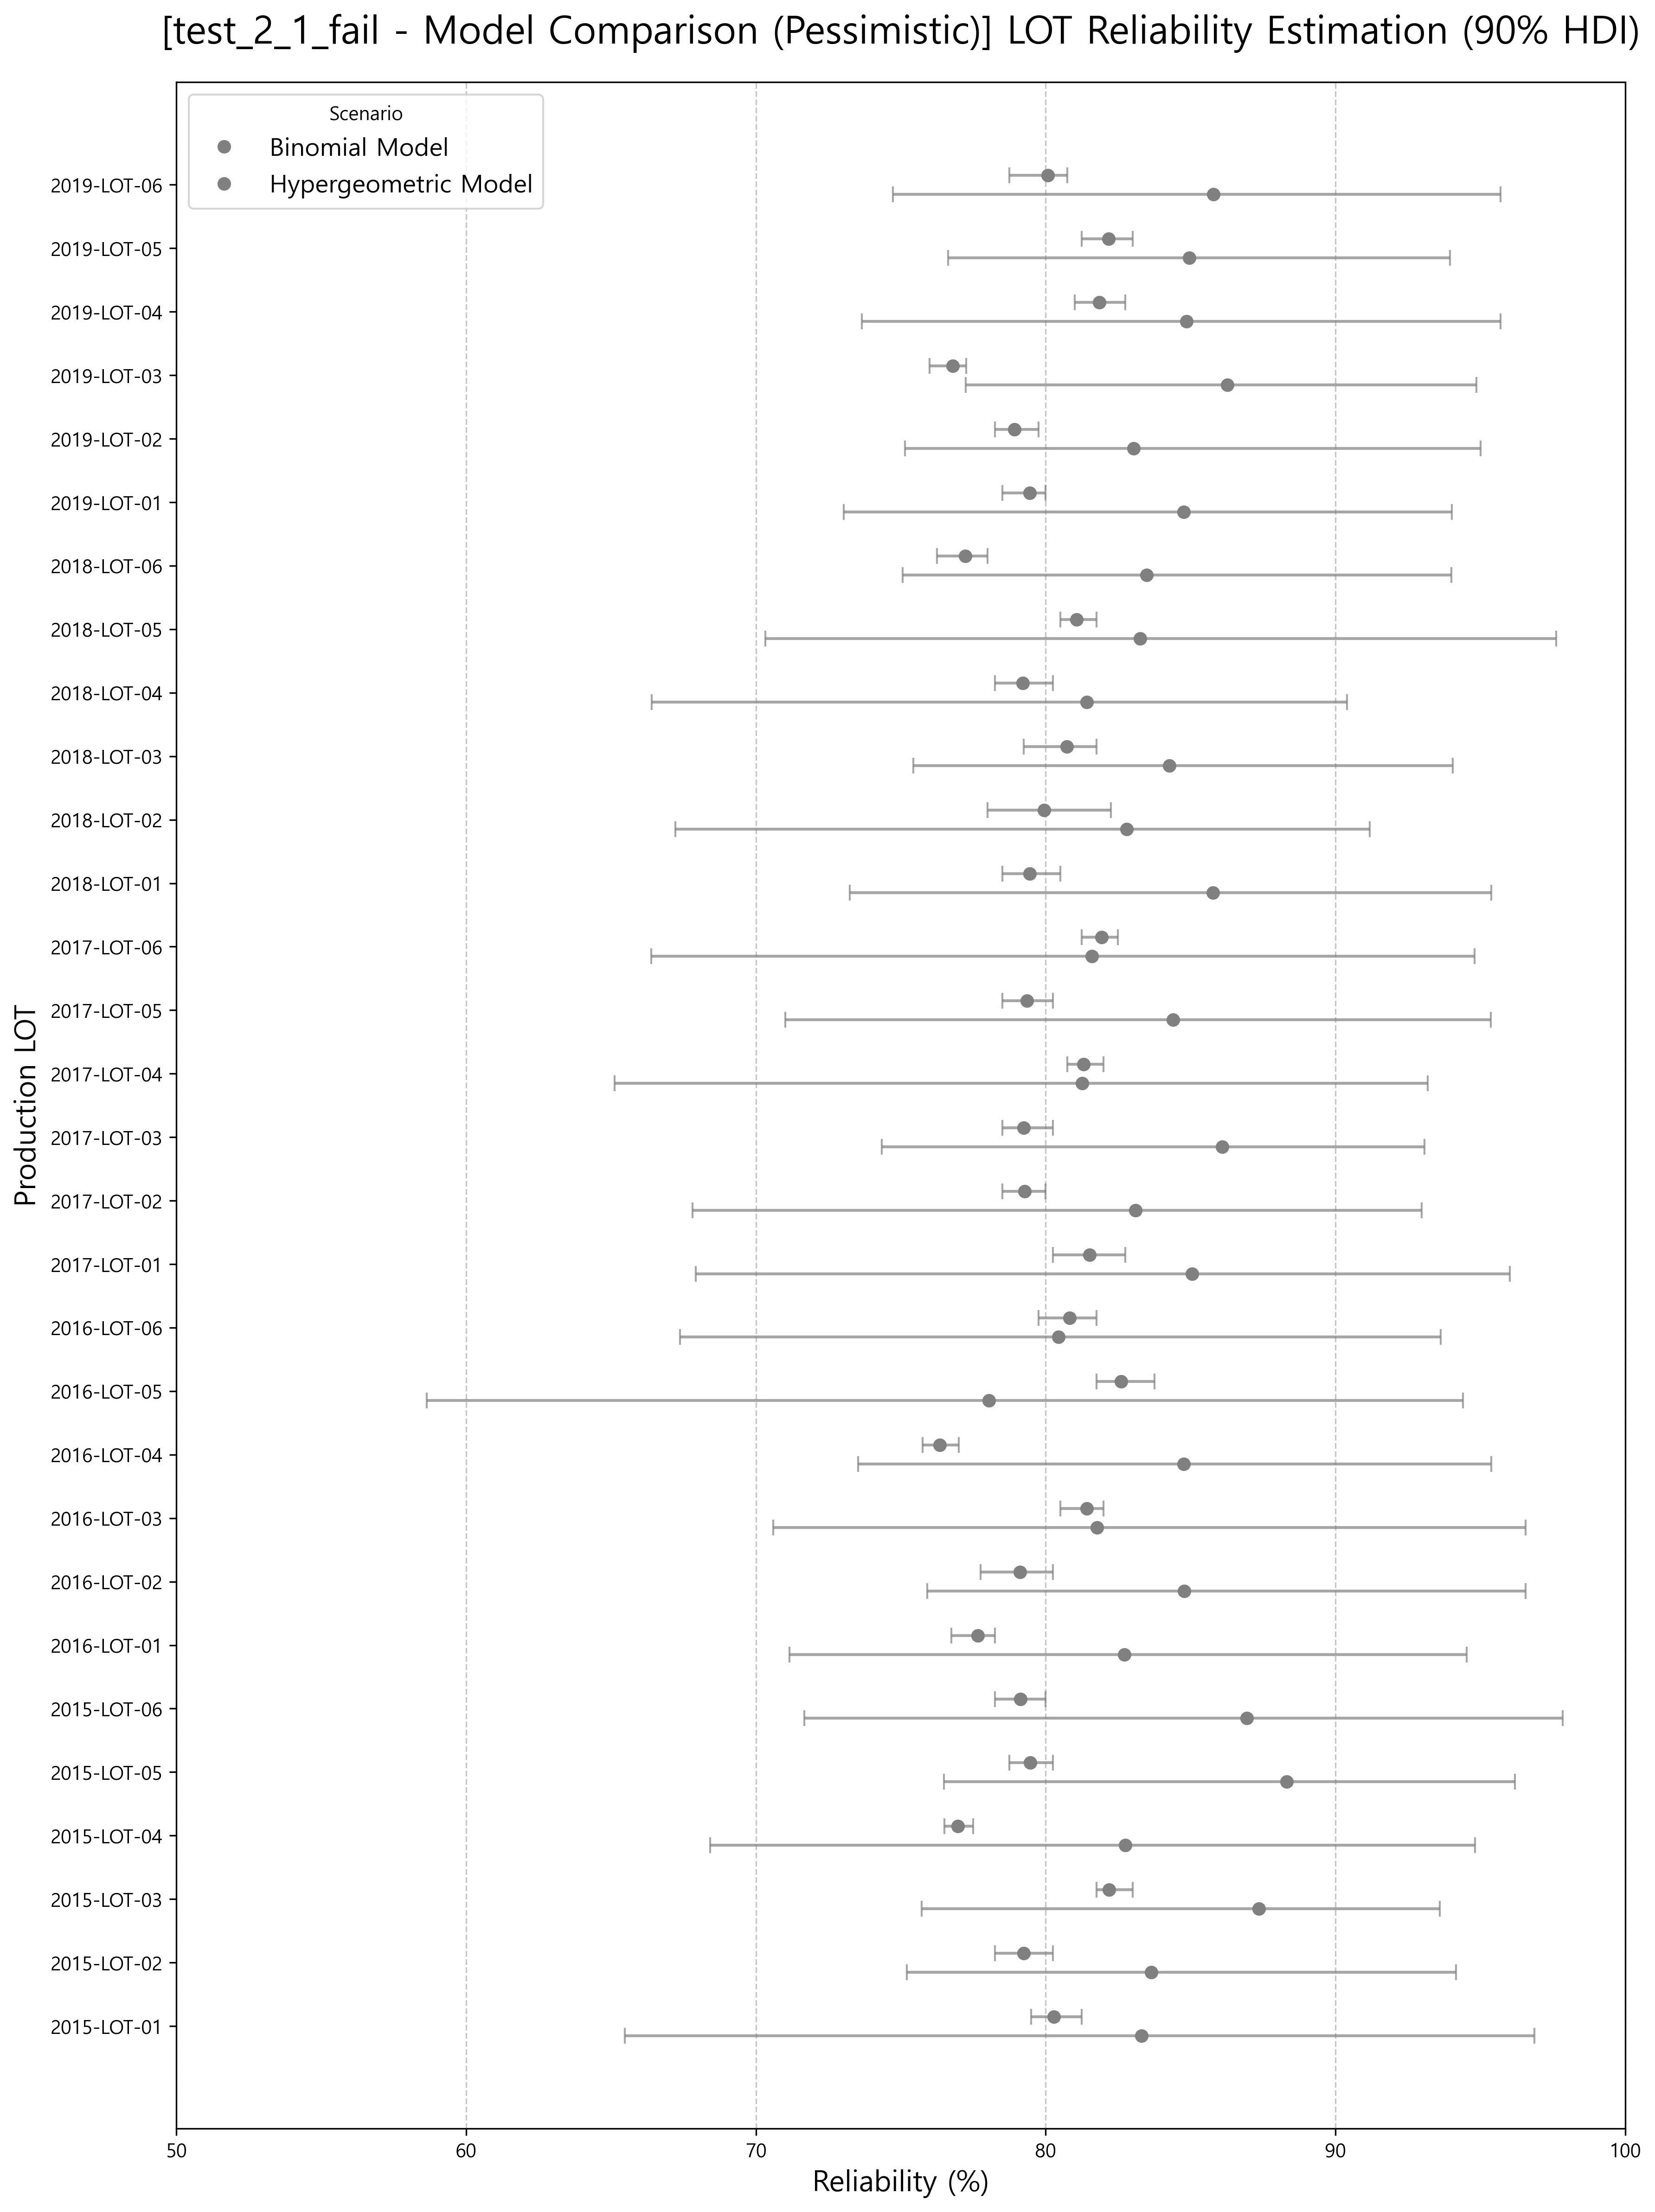

The data file committed next to this chart (first rows):
lot, mean, hdi_5%, hdi_95%, source
2015-LOT-01, 83.3, 65.48, 96.86, Binomial Model
2015-LOT-02, 83.65, 75.21, 94.17, Binomial Model
2015-LOT-03, 87.37, 75.71, 93.6, Binomial Model
2015-LOT-04, 82.75, 68.43, 94.82, Binomial Model
2015-LOT-05, 88.32, 76.5, 96.2, Binomial Model
2015-LOT-06, 86.95, 71.68, 97.84, Binomial Model
2016-LOT-01, 82.72, 71.15, 94.52, Binomial Model
2016-LOT-02, 84.79, 75.92, 96.56, Binomial Model
2016-LOT-03, 81.77, 70.6, 96.56, Binomial Model
2016-LOT-04, 84.76, 73.53, 95.38, Binomial Model
2016-LOT-05, 78.05, 58.63, 94.41, Binomial Model
2016-LOT-06, 80.45, 67.37, 93.63, Binomial Model
2017-LOT-01, 85.05, 67.93, 96.01, Binomial Model
2017-LOT-02, 83.09, 67.81, 92.97, Binomial Model
2017-LOT-03, 86.1, 74.34, 93.08, Binomial Model
2017-LOT-04, 81.26, 65.12, 93.19, Binomial Model
2017-LOT-05, 84.4, 71.02, 95.37, Binomial Model
2017-LOT-06, 81.59, 66.38, 94.8, Binomial Model
2018-LOT-01, 85.77, 73.24, 95.39, Binomial Model
2018-LOT-02, 82.8, 67.23, 91.19, Binomial Model
2018-LOT-03, 84.28, 75.43, 94.05, Binomial Model
2018-LOT-04, 81.42, 66.4, 90.41, Binomial Model
2018-LOT-05, 83.26, 70.32, 97.63, Binomial Model
2018-LOT-06, 83.49, 75.06, 94, Binomial Model
2019-LOT-01, 84.77, 73.02, 94.02, Binomial Model
2019-LOT-02, 83.04, 75.14, 95.01, Binomial Model
2019-LOT-03, 86.26, 77.24, 94.87, Binomial Model
2019-LOT-04, 84.87, 73.66, 95.7, Binomial Model
2019-LOT-05, 84.96, 76.63, 93.96, Binomial Model
2019-LOT-06, 85.79, 74.74, 95.7, Binomial Model
2015-LOT-01, 80.28, 79.5, 81.25, Hypergeometric Model
2015-LOT-02, 79.24, 78.25, 80.25, Hypergeometric Model
2015-LOT-03, 82.19, 81.75, 83.0, Hypergeometric Model
2015-LOT-04, 76.97, 76.5, 77.5, Hypergeometric Model
2015-LOT-05, 79.47, 78.75, 80.25, Hypergeometric Model
2015-LOT-06, 79.13, 78.25, 80.0, Hypergeometric Model
2016-LOT-01, 77.66, 76.75, 78.25, Hypergeometric Model
2016-LOT-02, 79.12, 77.75, 80.25, Hypergeometric Model
2016-LOT-03, 81.42, 80.5, 82.0, Hypergeometric Model
2016-LOT-04, 76.34, 75.75, 77.0, Hypergeometric Model
2016-LOT-05, 82.61, 81.75, 83.75, Hypergeometric Model
2016-LOT-06, 80.83, 79.75, 81.75, Hypergeometric Model
2017-LOT-01, 81.52, 80.25, 82.75, Hypergeometric Model
2017-LOT-02, 79.28, 78.5, 80.0, Hypergeometric Model
2017-LOT-03, 79.24, 78.5, 80.25, Hypergeometric Model
2017-LOT-04, 81.32, 80.75, 82.0, Hypergeometric Model
2017-LOT-05, 79.35, 78.5, 80.25, Hypergeometric Model
2017-LOT-06, 81.93, 81.25, 82.5, Hypergeometric Model
2018-LOT-01, 79.45, 78.5, 80.5, Hypergeometric Model
2018-LOT-02, 79.95, 78.0, 82.25, Hypergeometric Model
2018-LOT-03, 80.73, 79.25, 81.75, Hypergeometric Model
2018-LOT-04, 79.2, 78.25, 80.25, Hypergeometric Model
2018-LOT-05, 81.07, 80.5, 81.75, Hypergeometric Model
2018-LOT-06, 77.22, 76.25, 78.0, Hypergeometric Model
2019-LOT-01, 79.45, 78.5, 80.0, Hypergeometric Model
2019-LOT-02, 78.92, 78.25, 79.75, Hypergeometric Model
2019-LOT-03, 76.79, 76.0, 77.25, Hypergeometric Model
2019-LOT-04, 81.85, 81.0, 82.75, Hypergeometric Model
2019-LOT-05, 82.17, 81.25, 83.0, Hypergeometric Model
2019-LOT-06, 80.08, 78.75, 80.75, Hypergeometric Model
